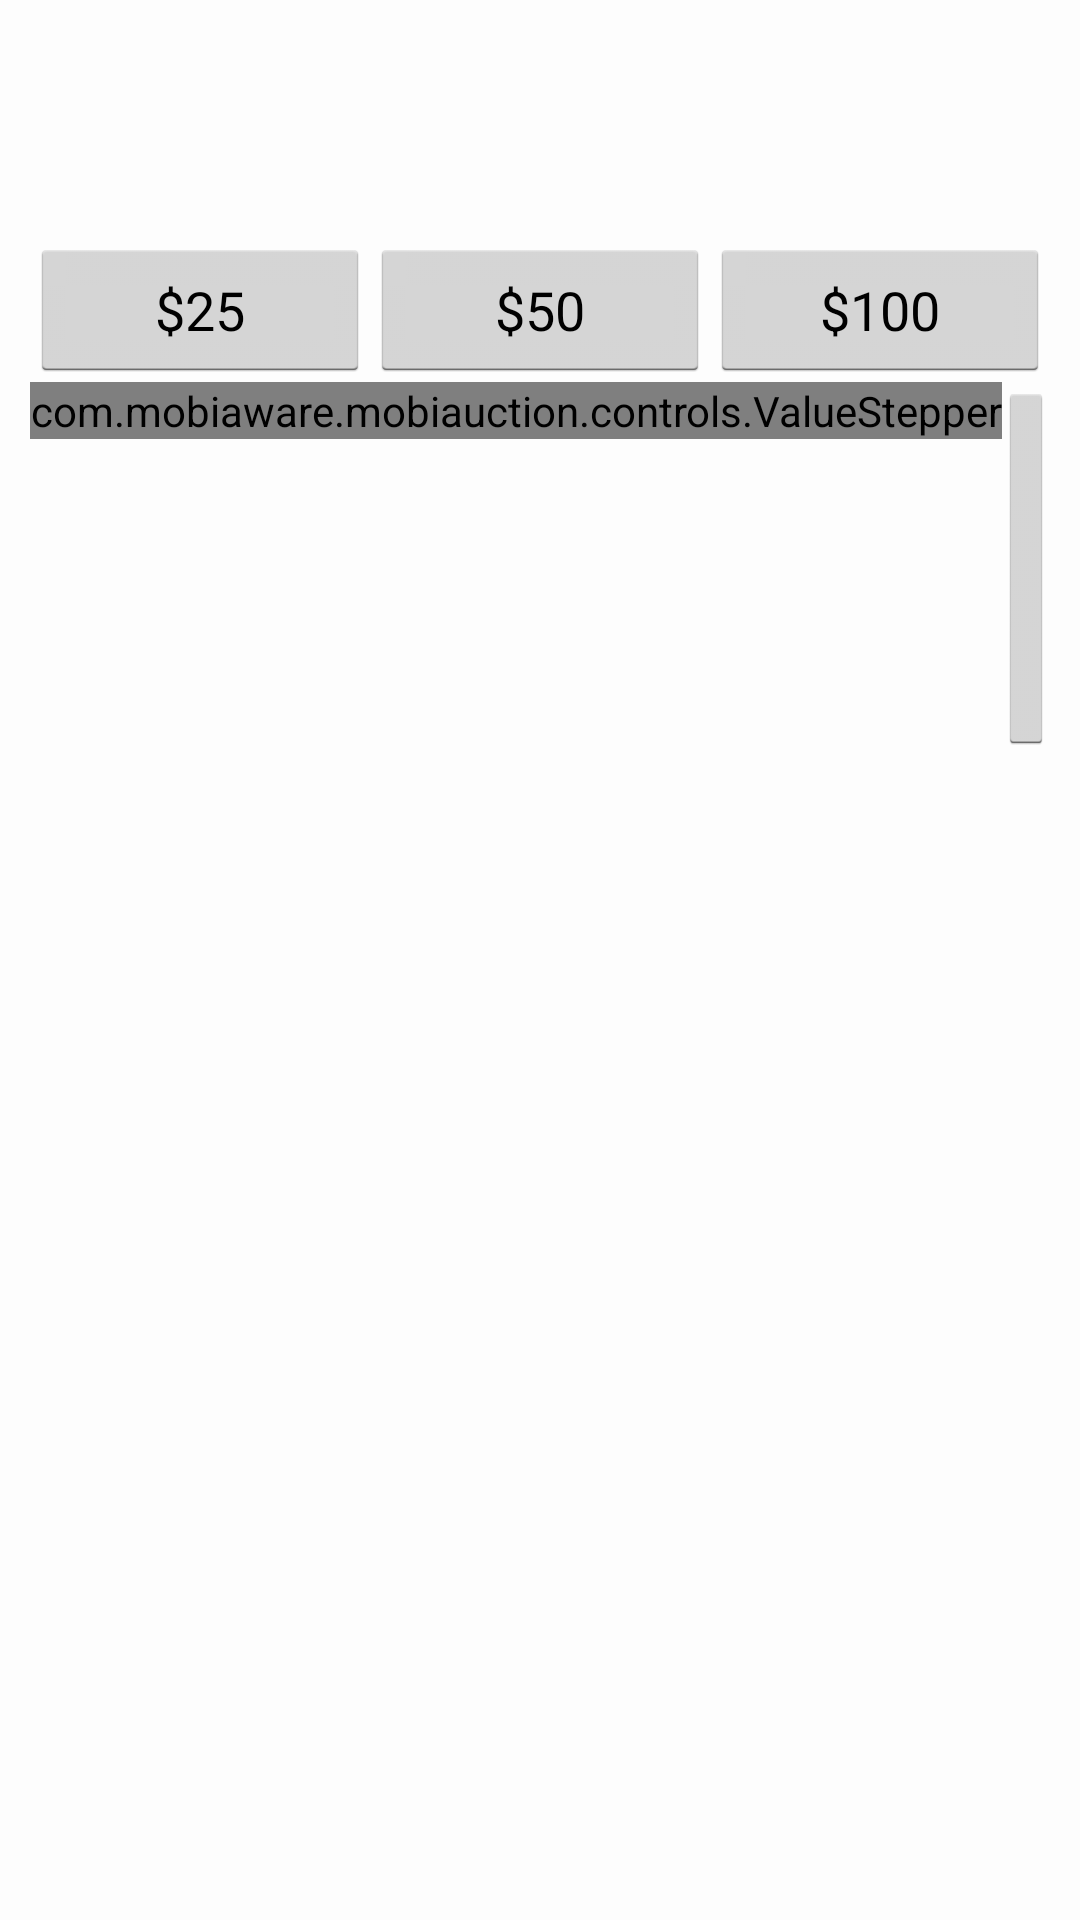

The Android layout XML behind this screen, and the referenced resources:
<!-- AndroidManifest.xml: application theme AppTheme -->
<!-- res/layout/activity_fund.xml -->
<RelativeLayout xmlns:android="http://schemas.android.com/apk/res/android"
    android:layout_width="match_parent"
    android:layout_height="match_parent"
    android:padding="10dp"
    android:focusable="true"
    android:focusableInTouchMode="true">

    <LinearLayout
        android:orientation="horizontal"
        android:layout_width="fill_parent"
        android:layout_height="wrap_content"
        android:id="@+id/itemRow1"
        android:gravity="center"
        android:layout_marginTop="20dp"
        android:layout_marginBottom="20dp">

        <TextView
            android:layout_width="wrap_content"
            android:layout_height="wrap_content"
            android:textAppearance="?android:attr/textAppearanceLarge"
            android:id="@+id/fundValue" />
    </LinearLayout>

    <RelativeLayout
        android:orientation="horizontal"
        android:layout_width="fill_parent"
        android:layout_height="wrap_content"
        android:layout_below="@+id/itemRow1"
        android:id="@+id/itemRow2">

        <LinearLayout
            android:orientation="horizontal"
            android:layout_width="fill_parent"
            android:layout_height="wrap_content"
            android:layout_gravity="left|top">

            <Button
                android:layout_width="wrap_content"
                android:layout_height="wrap_content"
                android:text="@string/label_fundvalueone"
                android:id="@+id/fundValueOne"
                android:layout_gravity="left|top"
                android:layout_weight="1.0" />

            <Button
                android:layout_width="wrap_content"
                android:layout_height="wrap_content"
                android:text="@string/lable_fundvaluetwo"
                android:id="@+id/fundValueTwo"
                android:layout_gravity="center_horizontal|top"
                android:layout_weight="1.0" />

            <Button
                android:layout_width="wrap_content"
                android:layout_height="wrap_content"
                android:text="@string/label_fundvaluethree"
                android:id="@+id/fundValueThree"
                android:layout_gravity="right|top"
                android:layout_weight="1.0" />
        </LinearLayout>
    </RelativeLayout>

    <RelativeLayout
        android:orientation="horizontal"
        android:layout_width="fill_parent"
        android:layout_height="fill_parent"
        android:id="@+id/itemRow3"
        android:layout_below="@+id/itemRow2">

        <LinearLayout
            android:orientation="horizontal"
            android:layout_width="fill_parent"
            android:layout_height="wrap_content"
            android:layout_gravity="left|top">

            <com.mobiaware.mobiauction.controls.ValueStepper
                android:id="@+id/fundValueStepper"
                android:orientation="horizontal"
                android:layout_width="wrap_content"
                android:layout_height="wrap_content" />

            <Button
                android:layout_width="wrap_content"
                android:layout_height="wrap_content"
                android:text="@string/label_fundvalueother"
                android:id="@+id/fundValueOther" />
        </LinearLayout>
    </RelativeLayout>

</RelativeLayout>
<!-- resources referenced by this layout -->
<resources>
  <string name="label_fundvalueone">$25</string>
  <string name="label_fundvalueother">Other</string>
  <string name="label_fundvaluethree">$100</string>
  <string name="lable_fundvaluetwo">$50</string>
  <style name="AppTheme" parent="android:Theme.Holo.Light.DarkActionBar">
          <item name="android:windowBackground">@color/br_background</item>
          <item name="android:actionBarStyle">@style/ActionBar</item>
      </style>
  <color name="br_background">#fdfdfd</color>
  <style name="ActionBar" parent="@android:style/Widget.Holo.Light.ActionBar.Solid.Inverse">
          <item name="android:background">@color/br_appbar</item>
          <item name="android:icon">@drawable/ic_launcher</item>
      </style>
  <color name="br_appbar">#937EB6</color>
  <!-- drawable ic_launcher: png bitmap (drawable-hdpi, 6501 bytes) -->
</resources>
